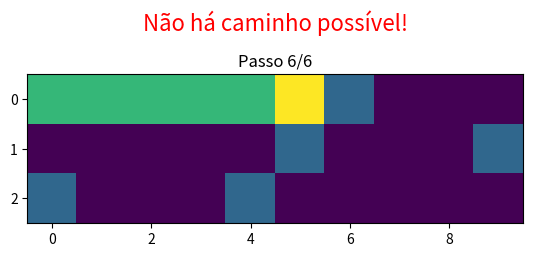

Recreate this plot in Python.
import random
import matplotlib.pyplot as plt
import matplotlib.animation as animation
import numpy as np
from collections import deque

# Gera um tabuleiro 3x10 com obstáculos aleatórios e define ponto inicial e final
def gerar_tabuleiro():
    linhas, colunas = 3, 10
    tabuleiro = [[' ' for _ in range(colunas)] for _ in range(linhas)]  # Cria tabuleiro vazio

    obstaculos = set()
    while len(obstaculos) < 5:                      # Define a quantidade de obstaculos
        i = random.randint(0, linhas - 1)
        j = random.randint(0, colunas - 1)

        if (i, j) not in [(0, 0), (linhas-1, colunas-1)]:
            obstaculos.add((i, j))

    # Marca os obstáculos no tabuleiro
    for i, j in obstaculos:
        tabuleiro[i][j] = 'X'

    inicio = (0, 0)
    destino = (0, 9)
    return tabuleiro, inicio, destino

# Calcula a distância entre dois pontos (heurística simples)
def distancia(a, b):
    return abs(a[0] - b[0]) + abs(a[1] - b[1])

# Busca o caminho mais curto entre início e destino usando BFS 
def encontrar_melhor_caminho(tabuleiro, inicio, destino):
    linhas, colunas = len(tabuleiro), len(tabuleiro[0])
    fila = deque([(inicio[0], inicio[1], [])])  # Fila armazena posição atual + caminho percorrido
    visitados = set([inicio])                  # Evita visitar posições repetidas
    direcoes = [(0, 1), (0, -1), (1, 0), (-1, 0)]  # Direções possíveis: direita, esquerda, baixo, cima

    melhores_tentativas = []  # Guarda caminhos incompletos, caso nenhum completo seja possível

    while fila:
        linha, coluna, caminho = fila.popleft()

        if (linha, coluna) == destino:
            return caminho + [(linha, coluna)], None  # Caminho válido encontrado

        movimentos_possiveis = 0  # Contador para detectar becos sem saída
        for dl, dc in direcoes:
            nl, nc = linha + dl, coluna + dc
            if 0 <= nl < linhas and 0 <= nc < colunas:
                if (tabuleiro[nl][nc] != 'X') and ((nl, nc) not in visitados):
                    visitados.add((nl, nc))
                    fila.append((nl, nc, caminho + [(linha, coluna)]))
                    movimentos_possiveis += 1

        # Se não houverem mais movimentos, registra o caminho como tentativa falha
        if movimentos_possiveis == 0:
            tentativa_falha = caminho + [(linha, coluna)]
            melhores_tentativas.append(tentativa_falha)

    # Caso não encontre caminho, retorna a tentativa mais próxima do destino
    if melhores_tentativas:
        melhor = min(melhores_tentativas, key=lambda t: distancia(t[-1], destino))
        return None, melhor
    else:
        return None, [inicio]

# Cria matriz numérica para visualização com matplotlib:
# 0 = vazio, 1 = obstáculo, 2 = caminho, 3 = posição atual
def criar_matriz_visual(tabuleiro, pos_atual=None, rastro=None):
    linhas, colunas = len(tabuleiro), len(tabuleiro[0])
    matriz = np.zeros((linhas, colunas))
    for i in range(linhas):
        for j in range(colunas):
            if tabuleiro[i][j] == 'X':
                matriz[i][j] = 1
    if rastro:
        for i, j in rastro:
            matriz[i][j] = 2
    if pos_atual:
        i, j = pos_atual
        matriz[i][j] = 3
    return matriz

# Gera uma animação visual da busca no matplotlib
def animar_busca(tabuleiro, passos, caminho_encontrado=True):
    fig, ax = plt.subplots()
    mat = criar_matriz_visual(tabuleiro)  # Matriz inicial
    img = ax.imshow(mat, cmap='viridis', vmin=0, vmax=3)  # Configuração de cor e escala

    # Mensagem de sucesso ou fracasso
    mensagem = "Caminho encontrado!" if caminho_encontrado else "Não há caminho possível!"
    cor_texto = 'green' if caminho_encontrado else 'red'
    ax.text(0.5, 1.35, mensagem, color=cor_texto, fontsize=16, ha='center', va='center', transform=ax.transAxes)

    # Função chamada a cada frame da animação
    def atualizar(frame):
        l, c, caminho = passos[frame]
        nova_matriz = criar_matriz_visual(tabuleiro, (l, c), set(caminho))  # Atualiza matriz visual
        img.set_data(nova_matriz)
        ax.set_title(f"Passo {frame + 1}/{len(passos)}")
        return [img]

    ani = animation.FuncAnimation(fig, atualizar, frames=len(passos), interval=500, repeat=False)
    return ani

# Função principal: gera o tabuleiro, executa a busca e exibe o resultado visualmente
def main():
    random.seed()
    tabuleiro, inicio, destino = gerar_tabuleiro()
    caminho, tentativa = encontrar_melhor_caminho(tabuleiro, inicio, destino)

    if caminho:
        print("\033[1;32mCaminho encontrado!\033[0m")
        # Prepara os passos para animação do caminho encontrado
        anim_steps = [(l, c, caminho[:i]) for i, (l, c) in enumerate(caminho)]
        ani = animar_busca(tabuleiro, anim_steps, caminho_encontrado=True)
        ani.save("caminho_encontrado.gif", writer="pillow")  
    else:
        print("\033[1;31mNão há caminho possível!\033[0m")
        # Anima a tentativa mais próxima do destino
        anim_steps = [(l, c, tentativa[:i]) for i, (l, c) in enumerate(tentativa)]
        ani = animar_busca(tabuleiro, anim_steps, caminho_encontrado=False)
        ani.save("caminho_nao_encontrado.gif", writer="pillow")  

    plt.show()  
if __name__ == "__main__":
    main()
